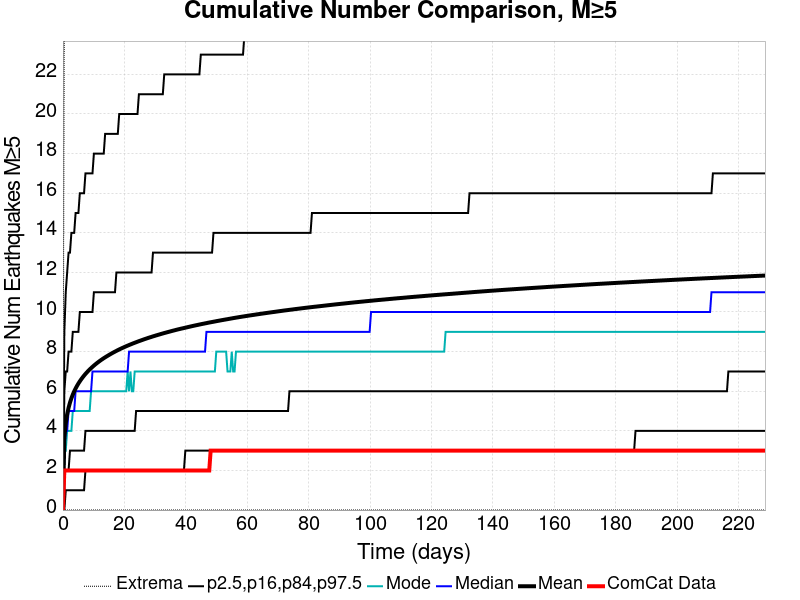

Values plotted in this chart, from the file beside it:
Time (days), ComCat Data, Simulation Mean, Simulation Median, Simulation Mode, Simulation Minimum, Simulation Maximum, 2.5 %-ile, 16 %-ile, 84 %-ile, 97.5 %-ile
0.0, 0.0, 0.0, 0.0, 0.0, 0.0, 0.0, 0.0, 0.0, 0.0, 0.0
0.4581, 2.0, 3.658, 3.0, 3.0, 0.0, 26.0, 0.0, 2.0, 6.0, 9.0
0.9162, 2.0, 4.385, 4.0, 3.0, 0.0, 31.0, 1.0, 2.0, 7.0, 11.0
1.374, 2.0, 4.833, 4.0, 4.0, 0.0, 34.0, 1.0, 2.0, 7.0, 12.0
1.832, 2.0, 5.163, 5.0, 4.0, 0.0, 36.0, 1.0, 2.0, 8.0, 13.0
2.291, 2.0, 5.426, 5.0, 4.0, 0.0, 37.0, 1.0, 3.0, 8.0, 13.0
2.749, 2.0, 5.643, 5.0, 4.0, 0.0, 39.0, 1.0, 3.0, 8.0, 14.0
3.207, 2.0, 5.829, 5.0, 5.0, 0.0, 42.0, 1.0, 3.0, 9.0, 14.0
3.665, 2.0, 5.995, 5.0, 5.0, 0.0, 44.0, 1.0, 3.0, 9.0, 14.0
4.123, 2.0, 6.14, 6.0, 5.0, 0.0, 44.0, 1.0, 3.0, 9.0, 15.0
4.581, 2.0, 6.271, 6.0, 5.0, 0.0, 44.0, 1.0, 3.0, 9.0, 15.0
5.039, 2.0, 6.392, 6.0, 5.0, 0.0, 44.0, 1.0, 3.0, 9.0, 15.0
5.497, 2.0, 6.502, 6.0, 5.0, 0.0, 44.0, 1.0, 3.0, 10.0, 16.0
5.955, 2.0, 6.604, 6.0, 5.0, 0.0, 44.0, 1.0, 3.0, 10.0, 16.0
6.413, 2.0, 6.7, 6.0, 5.0, 0.0, 46.0, 1.0, 3.0, 10.0, 16.0
6.872, 2.0, 6.789, 6.0, 5.0, 0.0, 46.0, 1.0, 3.0, 10.0, 16.0
7.33, 2.0, 6.874, 6.0, 5.0, 0.0, 46.0, 2.0, 4.0, 10.0, 17.0
7.788, 2.0, 6.953, 6.0, 5.0, 0.0, 47.0, 2.0, 4.0, 10.0, 17.0
8.246, 2.0, 7.028, 6.0, 5.0, 0.0, 47.0, 2.0, 4.0, 10.0, 17.0
8.704, 2.0, 7.099, 6.0, 5.0, 0.0, 47.0, 2.0, 4.0, 10.0, 17.0
9.162, 2.0, 7.167, 6.0, 6.0, 0.0, 48.0, 2.0, 4.0, 10.0, 17.0
9.62, 2.0, 7.232, 7.0, 6.0, 0.0, 48.0, 2.0, 4.0, 10.0, 17.0
10.08, 2.0, 7.295, 7.0, 6.0, 0.0, 49.0, 2.0, 4.0, 11.0, 18.0
10.54, 2.0, 7.355, 7.0, 6.0, 0.0, 49.0, 2.0, 4.0, 11.0, 18.0
10.99, 2.0, 7.412, 7.0, 6.0, 0.0, 50.0, 2.0, 4.0, 11.0, 18.0
11.45, 2.0, 7.467, 7.0, 6.0, 0.0, 50.0, 2.0, 4.0, 11.0, 18.0
11.91, 2.0, 7.521, 7.0, 6.0, 0.0, 50.0, 2.0, 4.0, 11.0, 18.0
12.37, 2.0, 7.572, 7.0, 6.0, 0.0, 50.0, 2.0, 4.0, 11.0, 18.0
12.83, 2.0, 7.621, 7.0, 6.0, 0.0, 50.0, 2.0, 4.0, 11.0, 18.0
13.28, 2.0, 7.669, 7.0, 6.0, 0.0, 52.0, 2.0, 4.0, 11.0, 18.0
13.74, 2.0, 7.713, 7.0, 6.0, 0.0, 53.0, 2.0, 4.0, 11.0, 19.0
14.2, 2.0, 7.758, 7.0, 6.0, 0.0, 53.0, 2.0, 4.0, 11.0, 19.0
14.66, 2.0, 7.8, 7.0, 6.0, 0.0, 53.0, 2.0, 4.0, 11.0, 19.0
15.12, 2.0, 7.843, 7.0, 6.0, 0.0, 53.0, 2.0, 4.0, 11.0, 19.0
15.58, 2.0, 7.885, 7.0, 6.0, 0.0, 53.0, 2.0, 4.0, 11.0, 19.0
16.03, 2.0, 7.925, 7.0, 6.0, 0.0, 53.0, 2.0, 4.0, 11.0, 19.0
16.49, 2.0, 7.964, 7.0, 6.0, 0.0, 54.0, 2.0, 4.0, 11.0, 19.0
16.95, 2.0, 8.002, 7.0, 6.0, 0.0, 54.0, 2.0, 4.0, 11.0, 19.0
17.41, 2.0, 8.039, 7.0, 6.0, 0.0, 54.0, 2.0, 4.0, 12.0, 19.0
17.87, 2.0, 8.075, 7.0, 6.0, 0.0, 54.0, 2.0, 4.0, 12.0, 19.0
18.32, 2.0, 8.111, 7.0, 6.0, 0.0, 54.0, 2.0, 4.0, 12.0, 20.0
18.78, 2.0, 8.145, 7.0, 6.0, 0.0, 54.0, 2.0, 4.0, 12.0, 20.0
19.24, 2.0, 8.179, 7.0, 6.0, 0.0, 54.0, 2.0, 4.0, 12.0, 20.0
19.7, 2.0, 8.21, 7.0, 6.0, 0.0, 54.0, 2.0, 4.0, 12.0, 20.0
20.16, 2.0, 8.243, 7.0, 6.0, 0.0, 54.0, 2.0, 4.0, 12.0, 20.0
20.61, 2.0, 8.274, 7.0, 6.0, 0.0, 54.0, 2.0, 4.0, 12.0, 20.0
21.07, 2.0, 8.304, 7.0, 7.0, 0.0, 54.0, 2.0, 4.0, 12.0, 20.0
21.53, 2.0, 8.334, 8.0, 6.0, 0.0, 54.0, 2.0, 4.0, 12.0, 20.0
21.99, 2.0, 8.364, 8.0, 7.0, 0.0, 54.0, 2.0, 4.0, 12.0, 20.0
22.45, 2.0, 8.392, 8.0, 6.0, 0.0, 54.0, 2.0, 4.0, 12.0, 20.0
22.91, 2.0, 8.421, 8.0, 6.0, 0.0, 54.0, 2.0, 4.0, 12.0, 20.0
23.36, 2.0, 8.448, 8.0, 7.0, 0.0, 54.0, 2.0, 4.0, 12.0, 20.0
23.82, 2.0, 8.475, 8.0, 7.0, 0.0, 54.0, 2.0, 5.0, 12.0, 20.0
24.28, 2.0, 8.502, 8.0, 7.0, 0.0, 54.0, 2.0, 5.0, 12.0, 20.0
24.74, 2.0, 8.529, 8.0, 7.0, 0.0, 56.0, 2.0, 5.0, 12.0, 21.0
25.2, 2.0, 8.554, 8.0, 7.0, 0.0, 56.0, 2.0, 5.0, 12.0, 21.0
25.65, 2.0, 8.579, 8.0, 7.0, 0.0, 57.0, 2.0, 5.0, 12.0, 21.0
26.11, 2.0, 8.605, 8.0, 7.0, 0.0, 57.0, 2.0, 5.0, 12.0, 21.0
26.57, 2.0, 8.631, 8.0, 7.0, 0.0, 58.0, 2.0, 5.0, 12.0, 21.0
27.03, 2.0, 8.655, 8.0, 7.0, 0.0, 58.0, 2.0, 5.0, 12.0, 21.0
... 440 more rows
